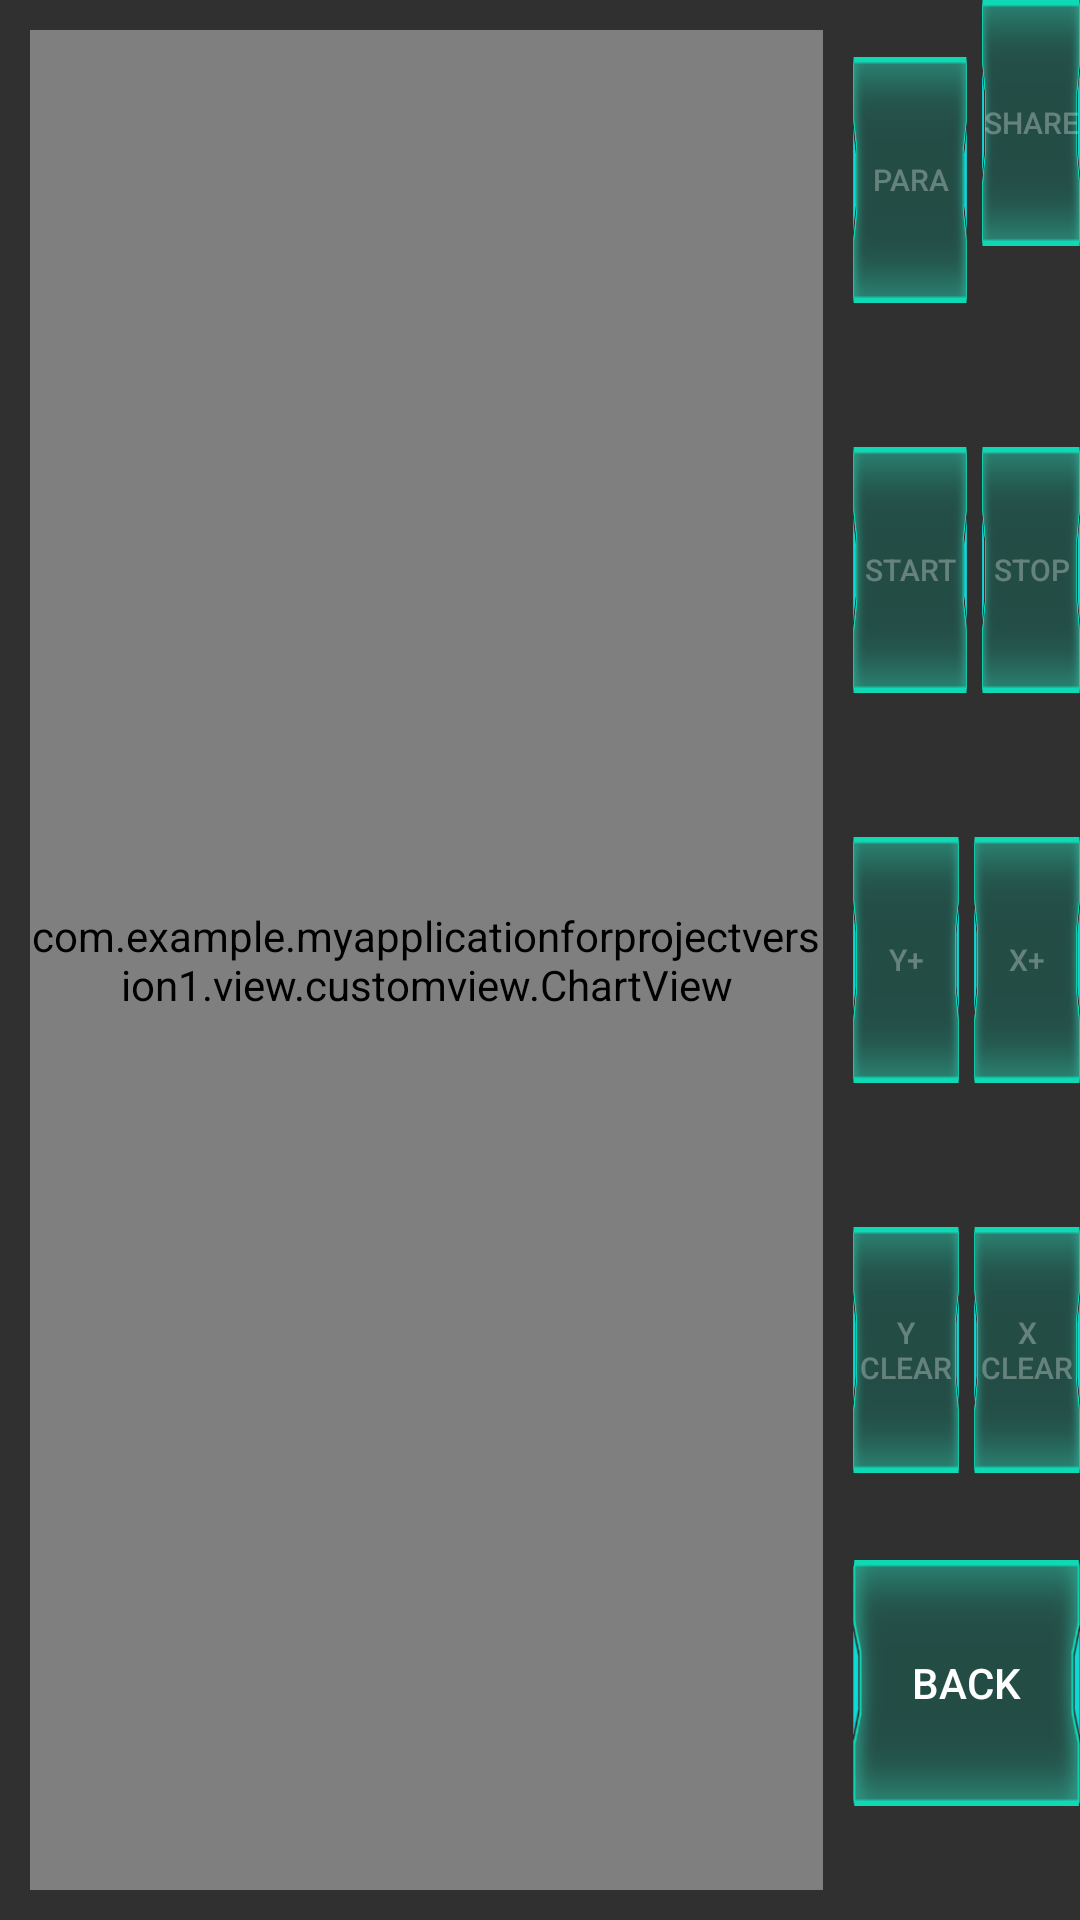

Write the Android layout XML for this screen, with the resource values it uses.
<!-- AndroidManifest.xml: application theme Theme.Design.NoActionBar -->
<!-- res/layout/activity_main.xml -->
<?xml version="1.0" encoding="utf-8"?>
<LinearLayout xmlns:android="http://schemas.android.com/apk/res/android"
    xmlns:app="http://schemas.android.com/apk/res-auto"
    xmlns:tools="http://schemas.android.com/tools"
    android:layout_width="match_parent"
    android:layout_height="match_parent"
    tools:context=".view.Activities.CELIF.CELIFShowActivity">


    <com.example.myapplicationforprojectversion1.view.customview.ChartView
        android:id="@+id/chartView"
        android:layout_width="0dp"
        android:layout_height="match_parent"
        android:layout_margin="10dp"
        android:layout_weight="7" />

    <LinearLayout
        android:layout_width="0dp"
        android:layout_height="match_parent"
        android:layout_weight="2"
        android:orientation="vertical">

        <LinearLayout
            android:layout_width="match_parent"
            android:layout_height="wrap_content"
            android:layout_gravity="top"
            android:layout_weight="1"
            android:orientation="horizontal">

            <Button
                android:id="@+id/parameterButton"
                android:layout_width="wrap_content"
                android:layout_height="wrap_content"
                android:layout_gravity="center"
                android:layout_weight="1"
                android:background="@drawable/button2_up"
                android:enabled="false"
                android:text="Para"
                android:textSize="10sp"></Button>

            <Button
                android:id="@+id/shareButton"
                android:layout_width="wrap_content"
                android:layout_height="wrap_content"
                android:layout_marginLeft="5dp"
                android:layout_weight="1"
                android:background="@drawable/button2_up"
                android:enabled="false"
                android:text="share"
                android:textSize="10sp"></Button>
        </LinearLayout>


        <LinearLayout
            android:layout_width="match_parent"
            android:layout_height="wrap_content"
            android:layout_gravity="top"
            android:layout_marginTop="10dp"
            android:layout_weight="1"
            android:orientation="horizontal">

            <Button
                android:id="@+id/beginButton"
                android:layout_width="wrap_content"
                android:layout_height="wrap_content"
                android:layout_gravity="center"
                android:layout_weight="1"
                android:background="@drawable/button2_up"
                android:enabled="false"
                android:text="start"
                android:textSize="10sp"></Button>

            <Button
                android:id="@+id/stopButton"
                android:layout_width="wrap_content"
                android:layout_height="wrap_content"
                android:layout_gravity="center"
                android:layout_marginLeft="5dp"
                android:layout_weight="1"
                android:background="@drawable/button2_up"
                android:enabled="false"
                android:text="stop"
                android:textSize="10sp"></Button>
        </LinearLayout>

        <LinearLayout
            android:layout_width="match_parent"
            android:layout_height="wrap_content"
            android:layout_gravity="top"
            android:layout_marginTop="10dp"
            android:layout_weight="1"
            android:orientation="horizontal">

            <Button
                android:id="@+id/Y_magnifyButton"
                android:layout_width="0dp"
                android:layout_height="wrap_content"
                android:layout_gravity="center"
                android:layout_weight="1"
                android:background="@drawable/button2_up"
                android:enabled="false"
                android:text="Y+"
                android:textSize="10sp"></Button>

            <Button
                android:id="@+id/X_magnifyButton"
                android:layout_width="0dp"
                android:layout_height="wrap_content"
                android:layout_gravity="center"
                android:layout_marginLeft="5dp"
                android:layout_weight="1"
                android:background="@drawable/button2_up"
                android:enabled="false"
                android:text="X+"
                android:textSize="10sp"></Button>
        </LinearLayout>


        <LinearLayout
            android:layout_width="match_parent"
            android:layout_height="wrap_content"
            android:layout_gravity="top"
            android:layout_marginTop="10dp"
            android:layout_weight="1"
            android:orientation="horizontal">

            <Button
                android:id="@+id/YC"
                android:layout_width="0dp"
                android:layout_height="wrap_content"
                android:layout_gravity="center"
                android:layout_weight="1"
                android:background="@drawable/button2_up"
                android:enabled="false"
                android:text="Y clear"
                android:textSize="10sp"></Button>

            <Button
                android:id="@+id/XC"
                android:layout_width="0dp"
                android:layout_height="wrap_content"
                android:layout_gravity="center"
                android:layout_marginLeft="5dp"
                android:layout_weight="1"
                android:background="@drawable/button2_up"
                android:enabled="false"
                android:text="X clear"
                android:textSize="10sp"></Button>

        </LinearLayout>

        <LinearLayout
            android:layout_width="match_parent"
            android:layout_height="wrap_content"
            android:layout_weight="1"
            android:layout_marginTop="10dp"
            android:orientation="horizontal">

            <Button
                android:id="@+id/MainBackButton"
                android:layout_width="wrap_content"
                android:layout_height="wrap_content"
                android:layout_weight="1"
                android:background="@drawable/button2_up"
                android:text="Back" />
        </LinearLayout>


    </LinearLayout>

</LinearLayout>
<!-- resources referenced by this layout -->
<resources>
  <!-- drawable button2_up: png bitmap (drawable, 5625 bytes) -->
</resources>
